The GitHub repository LeNPThuyVy/Campus-Integrity-Monitor contains a labelled image folder "Dataset_train_uniform_final" with 2 categories: non-uniform, uniform. Examples follow, each with its label.

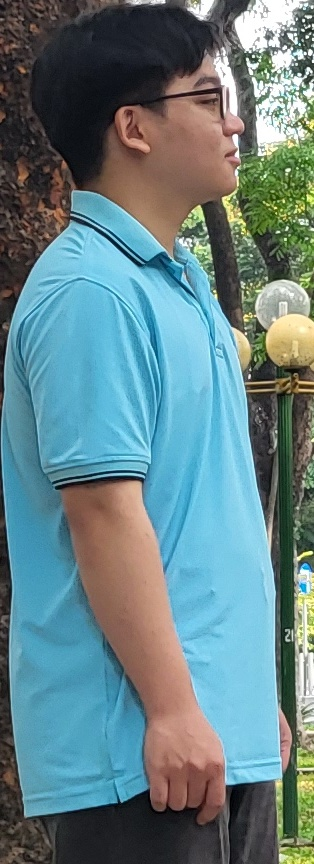
Label: uniform

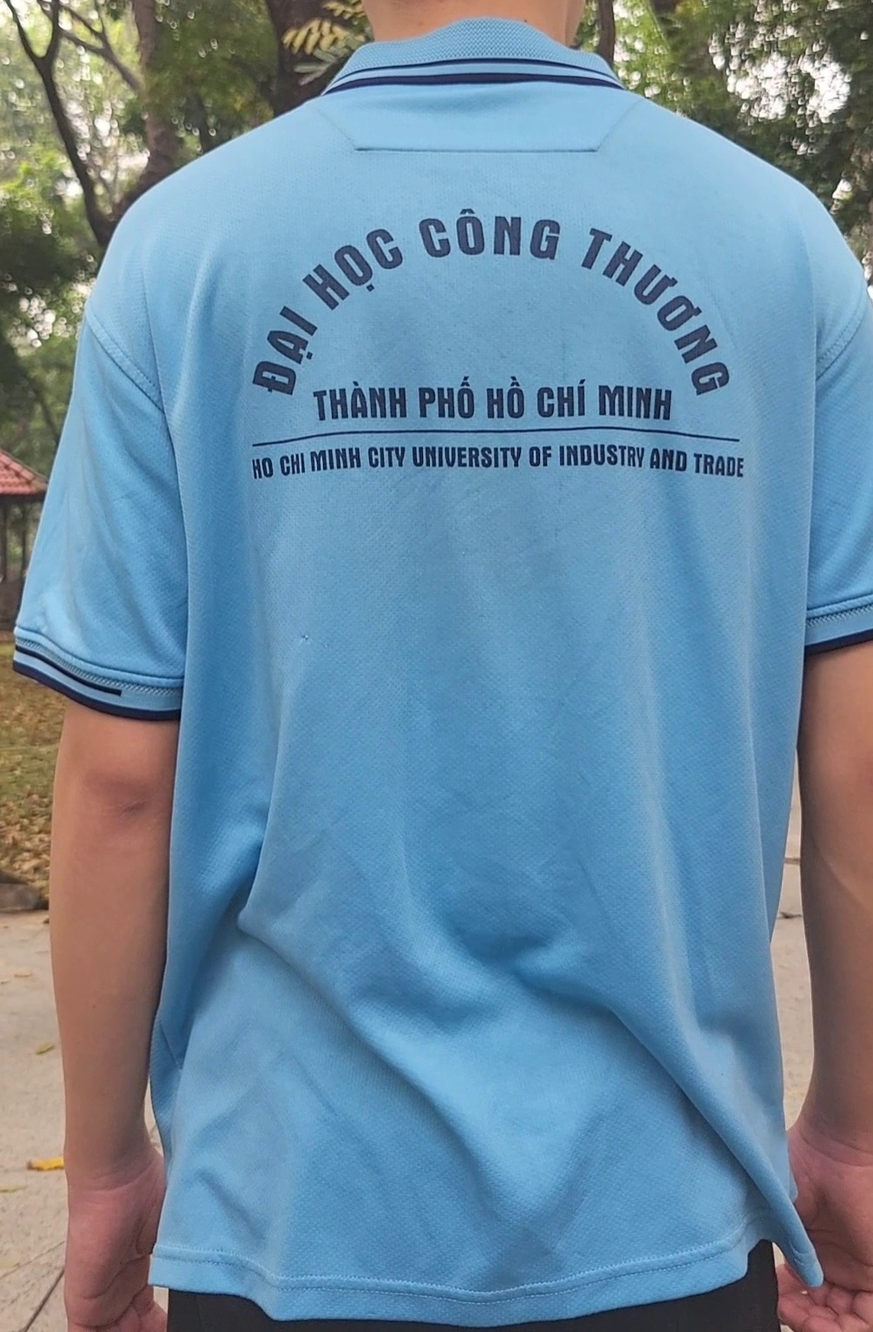
Label: uniform

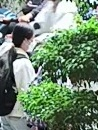
Label: non-uniform

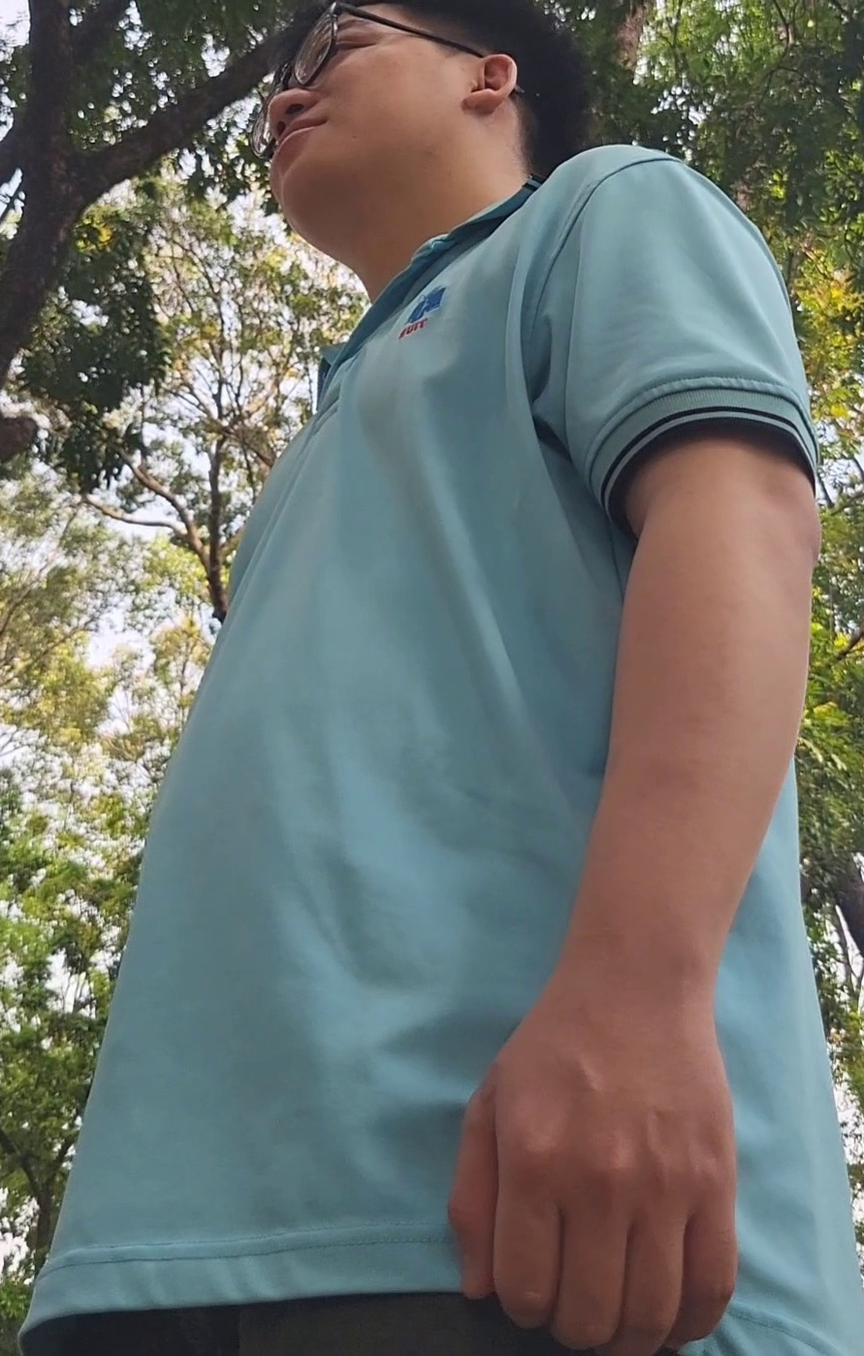
Label: uniform

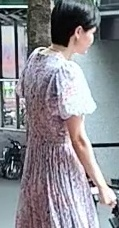
Label: non-uniform

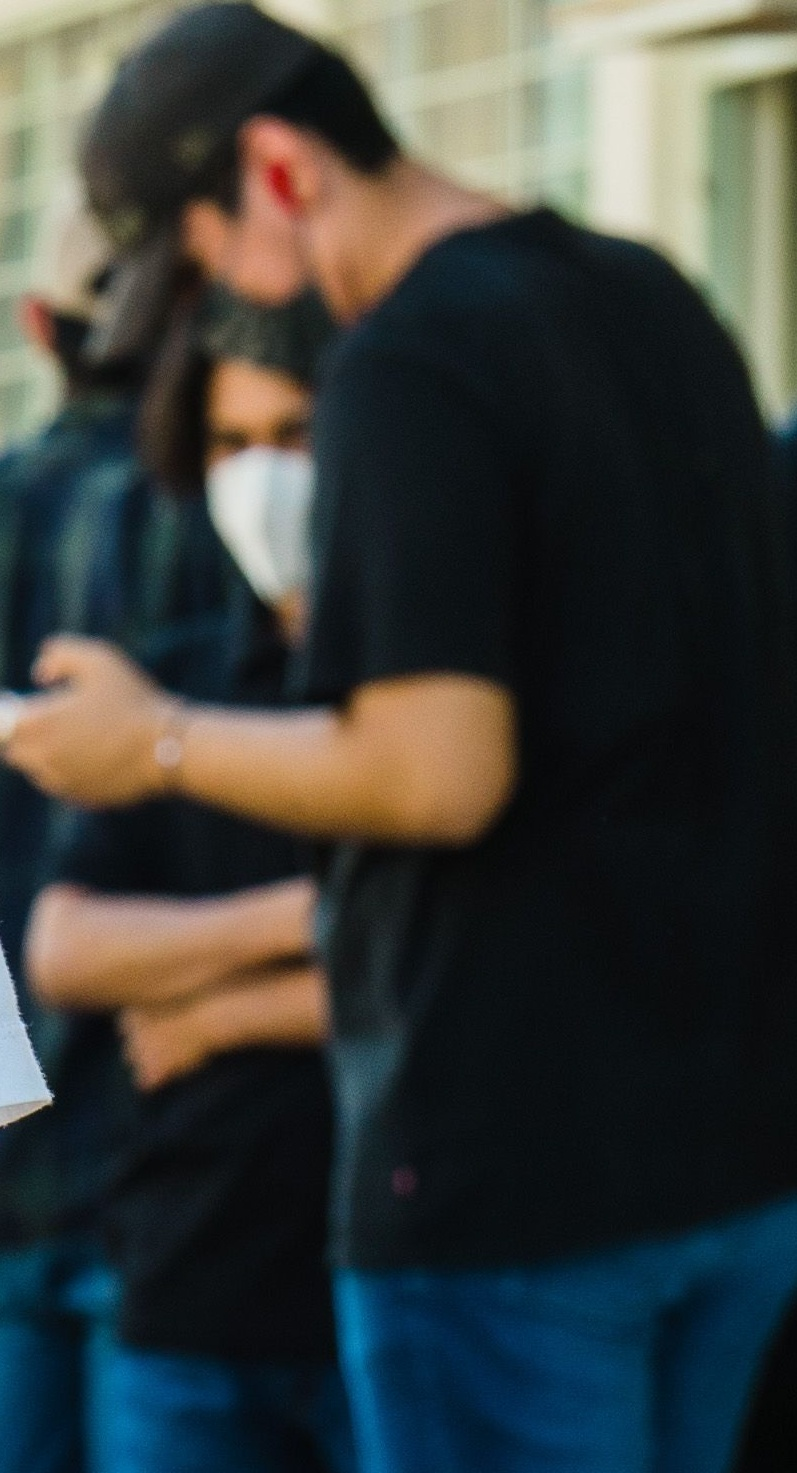
Label: non-uniform
